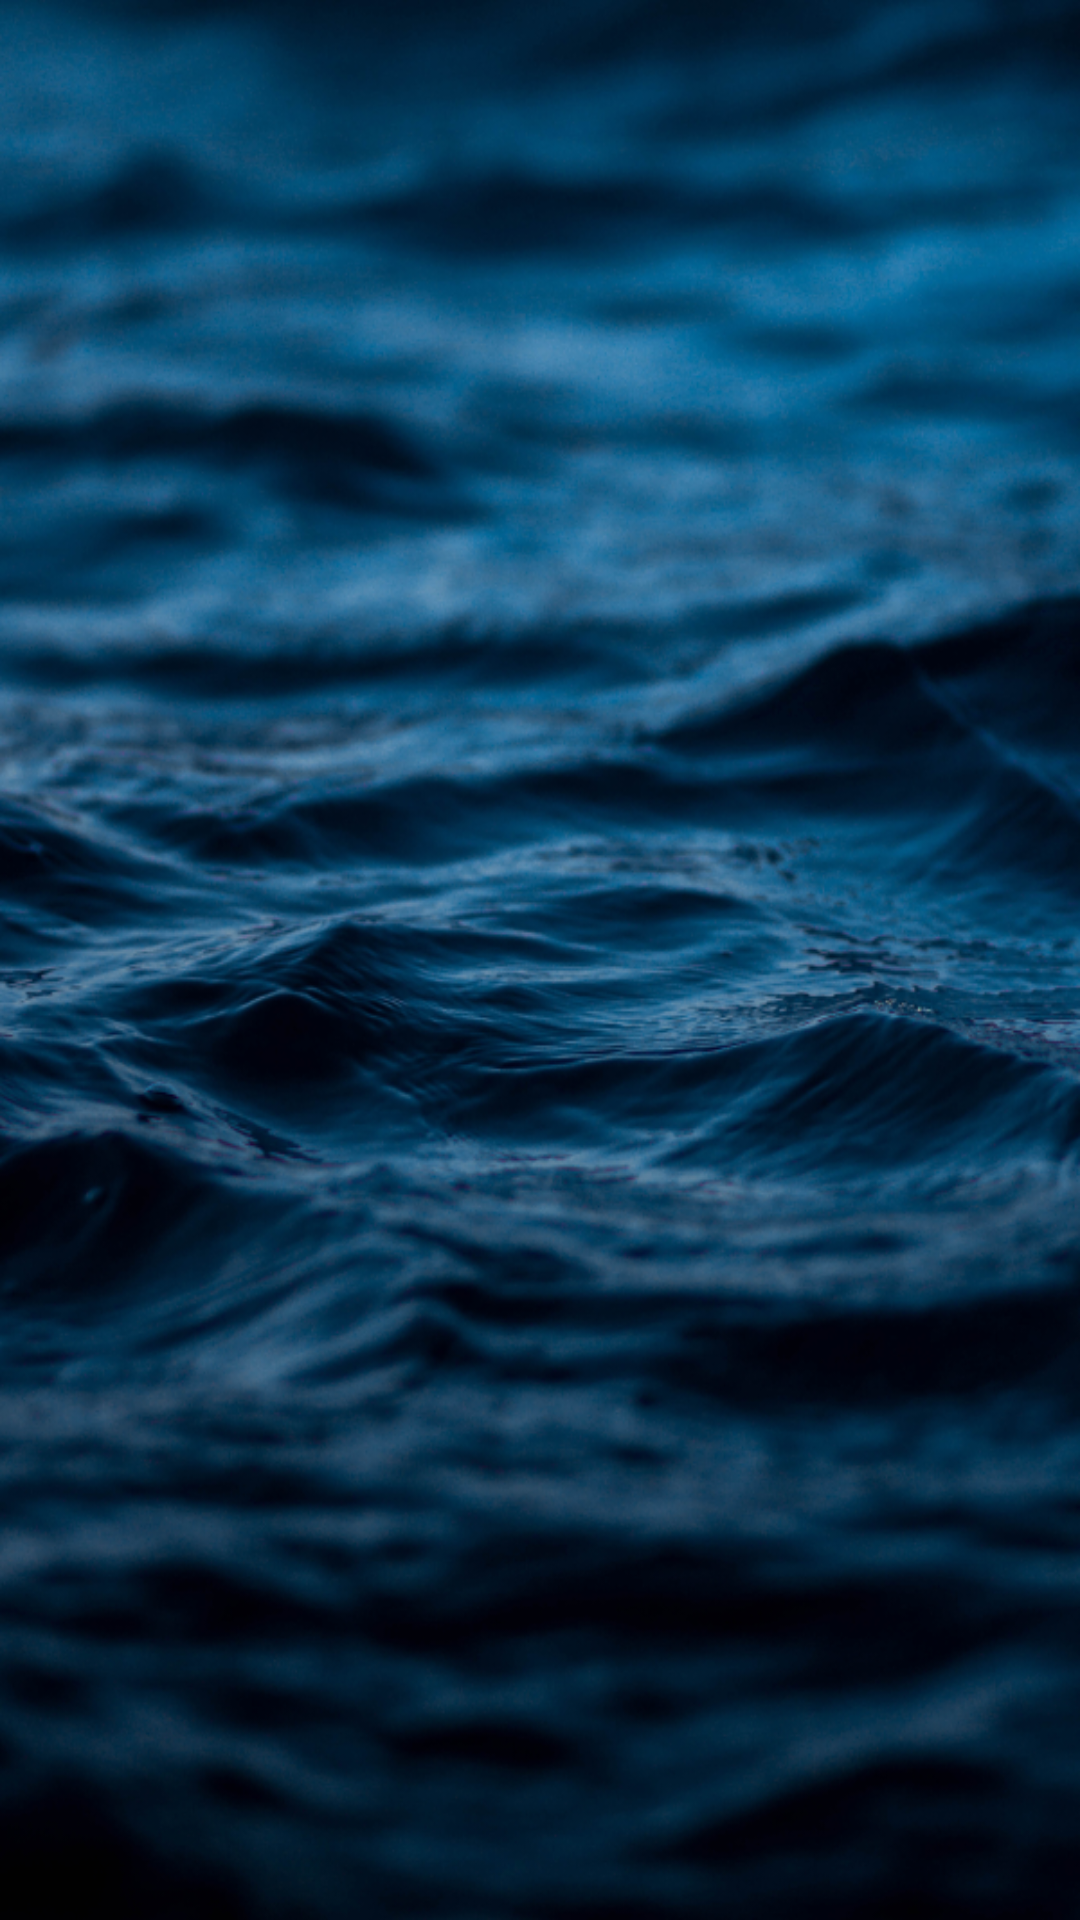

Write the Android layout XML for this screen, with the resource values it uses.
<!-- AndroidManifest.xml: application theme ShipControlTheme -->
<!-- res/layout/fragment_ship_select.xml -->
<?xml version="1.0" encoding="utf-8"?>
<LinearLayout xmlns:android="http://schemas.android.com/apk/res/android"
    android:layout_width="wrap_content"
    android:layout_height="wrap_content"
    android:orientation="horizontal">

    <TextView
        android:id="@+id/content"
        android:layout_width="wrap_content"
        android:layout_height="wrap_content"
        android:layout_margin="@dimen/text_margin"
        android:textAppearance="?attr/textAppearanceListItem"
        android:textColor="?android:attr/colorForeground"
        android:textSize="24sp" />
</LinearLayout>
<!-- resources referenced by this layout -->
<resources>
  <style name="ShipControlTheme" parent="Theme.AppCompat">
          <item name="android:windowBackground">@drawable/water</item>
      </style>
  <!-- drawable water: png bitmap (drawable, 648494 bytes) -->
</resources>
